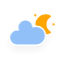
t = 0.00 s
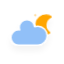
t = 5.00 s
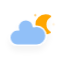
t = 5.75 s
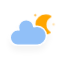
t = 6.50 s
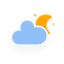
t = 7.25 s
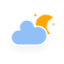
t = 8.00 s

The animated SVG that drew these frames (rendered in a browser with its animation timeline set to each time). Animation: 4 CSS @keyframes rules; frames cover the first 8.00 s, repeats indefinitely.

<?xml version="1.0" encoding="UTF-8" standalone="no"?>
<!-- (c) ammap.com | SVG weather icons -->

<svg
   version="1.1"
   width="64"
   height="64"
   viewbox="0 0 64 64"
   id="svg7"
   sodipodi:docname="cloudy-night-2.svg"
   inkscape:version="1.3.2 (091e20e, 2023-11-25, custom)"
   xmlns:inkscape="http://www.inkscape.org/namespaces/inkscape"
   xmlns:sodipodi="http://sodipodi.sourceforge.net/DTD/sodipodi-0.dtd"
   xmlns="http://www.w3.org/2000/svg"
   xmlns:svg="http://www.w3.org/2000/svg">
  <sodipodi:namedview
     id="namedview7"
     pagecolor="#ffffff"
     bordercolor="#000000"
     borderopacity="0.25"
     inkscape:showpageshadow="2"
     inkscape:pageopacity="0.0"
     inkscape:pagecheckerboard="0"
     inkscape:deskcolor="#d1d1d1"
     inkscape:zoom="12.140625"
     inkscape:cx="32"
     inkscape:cy="32"
     inkscape:window-width="1920"
     inkscape:window-height="991"
     inkscape:window-x="-9"
     inkscape:window-y="-9"
     inkscape:window-maximized="1"
     inkscape:current-layer="svg7" />
  <defs
     id="defs2">
    <filter
       id="blur"
       width="1.3744383"
       height="1.6884058"
       x="-0.19470794"
       y="-0.26086957">
      <feGaussianBlur
         in="SourceAlpha"
         stdDeviation="3"
         id="feGaussianBlur1" />
      <feOffset
         dx="0"
         dy="4"
         result="offsetblur"
         id="feOffset1" />
      <feComponentTransfer
         id="feComponentTransfer1">
        <feFuncA
           type="linear"
           slope="0.05"
           id="feFuncA1" />
      </feComponentTransfer>
      <feMerge
         id="feMerge2">
        <feMergeNode
           id="feMergeNode1" />
        <feMergeNode
           in="SourceGraphic"
           id="feMergeNode2" />
      </feMerge>
    </filter>
    <style
       type="text/css"
       id="style2"><![CDATA[
/*
** CLOUDS
*/
@keyframes am-weather-cloud-2 {
  0% {
    -webkit-transform: translate(0px,0px);
       -moz-transform: translate(0px,0px);
        -ms-transform: translate(0px,0px);
            transform: translate(0px,0px);
  }

  50% {
    -webkit-transform: translate(2px,0px);
       -moz-transform: translate(2px,0px);
        -ms-transform: translate(2px,0px);
            transform: translate(2px,0px);
  }

  100% {
    -webkit-transform: translate(0px,0px);
       -moz-transform: translate(0px,0px);
        -ms-transform: translate(0px,0px);
            transform: translate(0px,0px);
  }
}

.am-weather-cloud-2 {
  -webkit-animation-name: am-weather-cloud-2;
     -moz-animation-name: am-weather-cloud-2;
          animation-name: am-weather-cloud-2;
  -webkit-animation-duration: 3s;
     -moz-animation-duration: 3s;
          animation-duration: 3s;
  -webkit-animation-timing-function: linear;
     -moz-animation-timing-function: linear;
          animation-timing-function: linear;
  -webkit-animation-iteration-count: infinite;
     -moz-animation-iteration-count: infinite;
          animation-iteration-count: infinite;
}

/*
** MOON
*/
@keyframes am-weather-moon {
  0% {
    -webkit-transform: rotate(0deg);
       -moz-transform: rotate(0deg);
        -ms-transform: rotate(0deg);
            transform: rotate(0deg);
  }

  50% {
    -webkit-transform: rotate(15deg);
       -moz-transform: rotate(15deg);
        -ms-transform: rotate(15deg);
            transform: rotate(15deg);
  }

  100% {
    -webkit-transform: rotate(0deg);
       -moz-transform: rotate(0deg);
        -ms-transform: rotate(0deg);
            transform: rotate(0deg);
  }
}

.am-weather-moon {
  -webkit-animation-name: am-weather-moon;
     -moz-animation-name: am-weather-moon;
      -ms-animation-name: am-weather-moon;
          animation-name: am-weather-moon;
  -webkit-animation-duration: 6s;
     -moz-animation-duration: 6s;
      -ms-animation-duration: 6s;
          animation-duration: 6s;
  -webkit-animation-timing-function: linear;
     -moz-animation-timing-function: linear;
      -ms-animation-timing-function: linear;
          animation-timing-function: linear;
  -webkit-animation-iteration-count: infinite;
     -moz-animation-iteration-count: infinite;
      -ms-animation-iteration-count: infinite;
          animation-iteration-count: infinite;
  -webkit-transform-origin: 12.5px 15.15px 0; /* TODO FF CENTER ISSUE */
     -moz-transform-origin: 12.5px 15.15px 0; /* TODO FF CENTER ISSUE */
      -ms-transform-origin: 12.5px 15.15px 0; /* TODO FF CENTER ISSUE */
          transform-origin: 12.5px 15.15px 0; /* TODO FF CENTER ISSUE */
}

@keyframes am-weather-moon-star-1 {
  0% {
    opacity: 0;
  }

  100% {
    opacity: 1;
  }
}

.am-weather-moon-star-1 {
  -webkit-animation-name: am-weather-moon-star-1;
     -moz-animation-name: am-weather-moon-star-1;
      -ms-animation-name: am-weather-moon-star-1;
          animation-name: am-weather-moon-star-1;
  -webkit-animation-delay: 3s;
     -moz-animation-delay: 3s;
      -ms-animation-delay: 3s;
          animation-delay: 3s;
  -webkit-animation-duration: 5s;
     -moz-animation-duration: 5s;
      -ms-animation-duration: 5s;
          animation-duration: 5s;
  -webkit-animation-timing-function: linear;
     -moz-animation-timing-function: linear;
      -ms-animation-timing-function: linear;
          animation-timing-function: linear;
  -webkit-animation-iteration-count: 1;
     -moz-animation-iteration-count: 1;
      -ms-animation-iteration-count: 1;
          animation-iteration-count: 1;
}

@keyframes am-weather-moon-star-2 {
  0% {
    opacity: 0;
  }

  100% {
    opacity: 1;
  }
}

.am-weather-moon-star-2 {
  -webkit-animation-name: am-weather-moon-star-2;
     -moz-animation-name: am-weather-moon-star-2;
      -ms-animation-name: am-weather-moon-star-2;
          animation-name: am-weather-moon-star-2;
  -webkit-animation-delay: 5s;
     -moz-animation-delay: 5s;
      -ms-animation-delay: 5s;
          animation-delay: 5s;
  -webkit-animation-duration: 4s;
     -moz-animation-duration: 4s;
      -ms-animation-duration: 4s;
          animation-duration: 4s;
  -webkit-animation-timing-function: linear;
     -moz-animation-timing-function: linear;
      -ms-animation-timing-function: linear;
          animation-timing-function: linear;
  -webkit-animation-iteration-count: 1;
     -moz-animation-iteration-count: 1;
      -ms-animation-iteration-count: 1;
          animation-iteration-count: 1;
}
        ]]></style>
  </defs>
  <g
     filter="url(#blur)"
     id="cloudy-night-2"
     transform="matrix(1.1453824,0,0,1.1453824,-9.0390505,-3.8504691)">
    <g
       transform="translate(20,10)"
       id="g7">
      <g
         transform="matrix(0.8,0,0,0.8,16,4)"
         id="g5">
        <g
           class="am-weather-moon-star-1"
           id="g2"
           style="-moz-animation-delay:3s;-moz-animation-duration:5s;-moz-animation-iteration-count:1;-moz-animation-name:am-weather-moon-star-1;-moz-animation-timing-function:linear;-ms-animation-delay:3s;-ms-animation-duration:5s;-ms-animation-iteration-count:1;-ms-animation-name:am-weather-moon-star-1;-ms-animation-timing-function:linear;-webkit-animation-delay:3s;-webkit-animation-duration:5s;-webkit-animation-iteration-count:1;-webkit-animation-name:am-weather-moon-star-1;-webkit-animation-timing-function:linear">
          <polygon
             fill="#ffa500"
             points="5.2,3.3 4,4 3.3,5.2 2.7,4 1.5,3.3 2.7,2.7 3.3,1.5 4,2.7 "
             stroke="none"
             stroke-miterlimit="10"
             id="polygon2" />
        </g>
        <g
           class="am-weather-moon-star-2"
           id="g3"
           style="-moz-animation-delay:5s;-moz-animation-duration:4s;-moz-animation-iteration-count:1;-moz-animation-name:am-weather-moon-star-2;-moz-animation-timing-function:linear;-ms-animation-delay:5s;-ms-animation-duration:4s;-ms-animation-iteration-count:1;-ms-animation-name:am-weather-moon-star-2;-ms-animation-timing-function:linear;-webkit-animation-delay:5s;-webkit-animation-duration:4s;-webkit-animation-iteration-count:1;-webkit-animation-name:am-weather-moon-star-2;-webkit-animation-timing-function:linear">
          <polygon
             fill="#ffa500"
             points="5.2,3.3 4,4 3.3,5.2 2.7,4 1.5,3.3 2.7,2.7 3.3,1.5 4,2.7 "
             stroke="none"
             stroke-miterlimit="10"
             transform="translate(20,10)"
             id="polygon3" />
        </g>
        <g
           class="am-weather-moon"
           id="g4"
           style="-moz-animation-duration:6s;-moz-animation-iteration-count:infinite;-moz-animation-name:am-weather-moon;-moz-animation-timing-function:linear;-moz-transform-origin:12.5px 15.15px 0;-ms-animation-duration:6s;-ms-animation-iteration-count:infinite;-ms-animation-name:am-weather-moon;-ms-animation-timing-function:linear;-ms-transform-origin:12.5px 15.15px 0;-webkit-animation-duration:6s;-webkit-animation-iteration-count:infinite;-webkit-animation-name:am-weather-moon;-webkit-animation-timing-function:linear;-webkit-transform-origin:12.5px 15.15px 0">
          <path
             d="m 14.5,13.2 c 0,-3.7 2,-6.9 5,-8.7 -1.5,-0.9 -3.2,-1.3 -5,-1.3 -5.5,0 -10,4.5 -10,10 0,5.5 4.5,10 10,10 1.8,0 3.5,-0.5 5,-1.3 -3,-1.7 -5,-5 -5,-8.7 z"
             fill="#ffa500"
             stroke="#ffa500"
             stroke-linejoin="round"
             stroke-width="2"
             id="path3" />
        </g>
      </g>
      <g
         class="am-weather-cloud-2"
         id="g6"
         style="-moz-animation-duration:3s;-moz-animation-iteration-count:infinite;-moz-animation-name:am-weather-cloud-2;-moz-animation-timing-function:linear;-webkit-animation-duration:3s;-webkit-animation-iteration-count:infinite;-webkit-animation-name:am-weather-cloud-2;-webkit-animation-timing-function:linear">
        <path
           d="m 47.7,35.4 c 0,-4.6 -3.7,-8.2 -8.2,-8.2 -1,0 -1.9,0.2 -2.8,0.5 -0.3,-3.4 -3.1,-6.2 -6.6,-6.2 -3.7,0 -6.7,3 -6.7,6.7 0,0.8 0.2,1.6 0.4,2.3 -0.3,-0.1 -0.7,-0.1 -1,-0.1 -3.7,0 -6.7,3 -6.7,6.7 0,3.6 2.9,6.6 6.5,6.7 h 17.2 c 4.4,-0.5 7.9,-4 7.9,-8.4 z"
           fill="#91c0f8"
           stroke="#ffffff"
           stroke-linejoin="round"
           stroke-width="1.2"
           transform="translate(-20,-11)"
           id="path5" />
      </g>
    </g>
  </g>
</svg>
